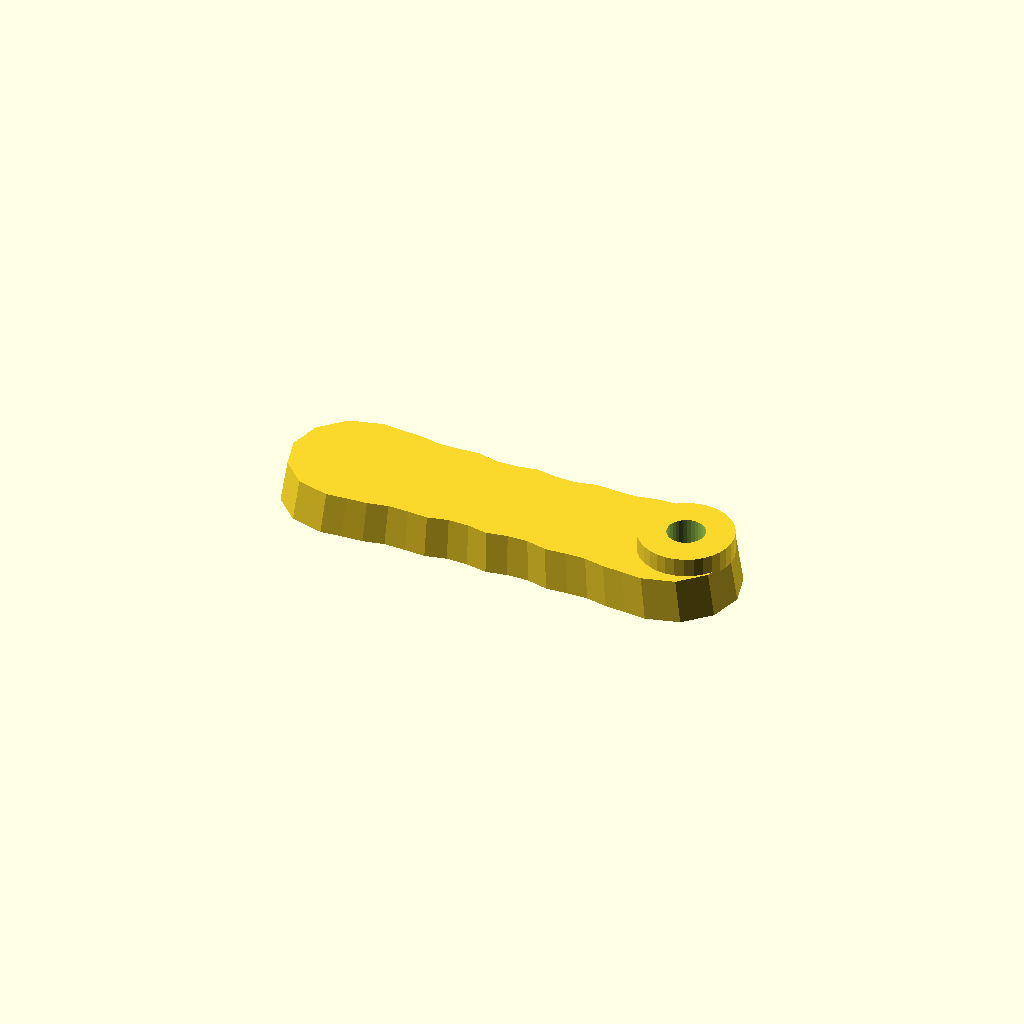
Cell 1: rendered with the file's own defaults.
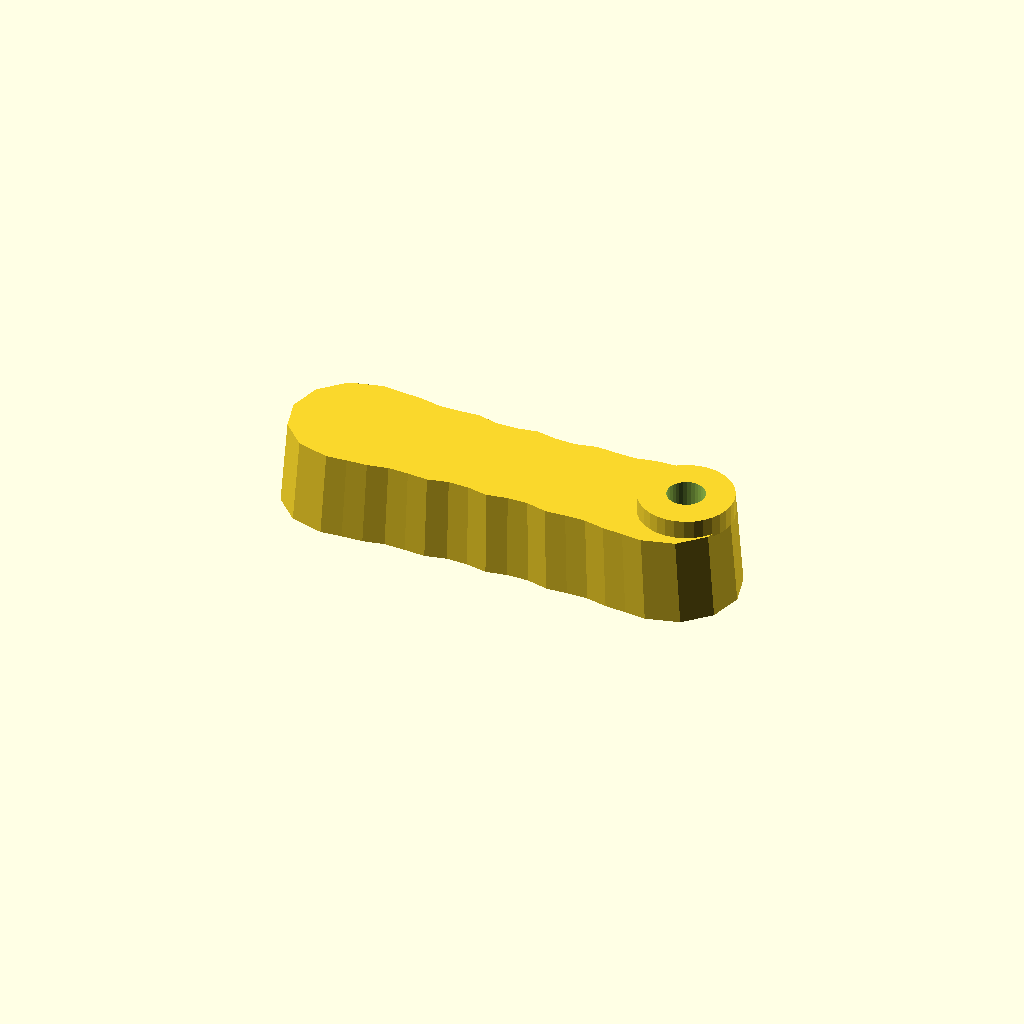
Cell 2 — thickness set to 28, the other parameters unchanged.
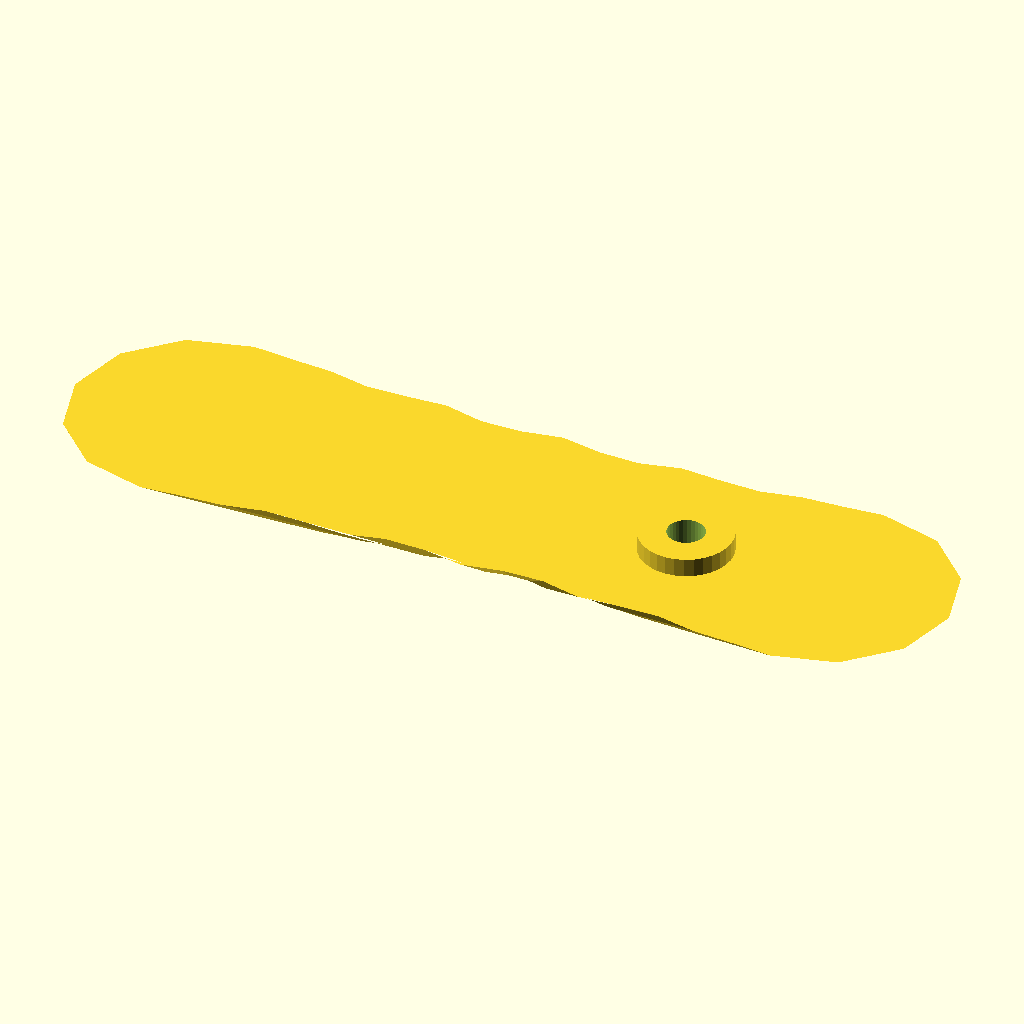
Cell 3: draft = 1.94 (everything else at default).
All cells are drawn from one camera (rotation 55°, 0°, 25°, orthographic, colour scheme Cornfield), so only the parameter changes between them.
The OpenSCAD source (optional_data/data/gen2/handles/part_0073.scad):
$fn = 32;

// ----------------------------------------------------------------------
// Handle: 150 x 42 mm grip, 14 mm thick
// ----------------------------------------------------------------------

// --- parameters (mm) ---
length = 150;             // grip length
width = 42;               // grip width
thickness = 14;           // grip thickness
waist = 0.86;             // width factor at the middle
draft = 0.97;             // top face scale of the extrusion
scallops = 5;             // finger rests per side
ripple = 0.05;            // depth factor of the finger rests
boss_d = 30;              // mounting boss diameter
boss_h = 6;               // mounting boss height
boss_hole_d = 12;         // screw clearance through the boss
boss_r = 58;              // boss centre from the grip centre

/* ergonomic grip outline, closed spline-like polygon in the XY plane */
grip = [[-54, 21], [-47.25, 20.402], [-40.5, 20.019], [-33.75, 18.668], [-27, 18.795], [-20.25, 19.207], [-13.5, 17.639], [-6.75, 17.765], [0, 18.963], [6.75, 17.765], [13.5, 17.639], [20.25, 19.207], [27, 18.795], [33.75, 18.668], [40.5, 20.019], [47.25, 20.402], [54, 21], [64.5, 18.187], [72.187, 10.5], [75, 0], [72.187, -10.5], [64.5, -18.187], [54, -21], [54, -21], [47.25, -20.402], [40.5, -20.019], [33.75, -18.668], [27, -18.795], [20.25, -19.207], [13.5, -17.639], [6.75, -17.765], [0, -18.963], [-6.75, -17.765], [-13.5, -17.639], [-20.25, -19.207], [-27, -18.795], [-33.75, -18.668], [-40.5, -20.019], [-47.25, -20.402], [-54, -21], [-64.5, -18.187], [-72.187, -10.5], [-75, 0], [-72.187, 10.5], [-64.5, 18.187], [-54, 21]];

module grip_body() {
  linear_extrude(height = thickness, scale = draft) polygon(grip);
}

module boss_body() {
  /* sunk 1 mm into the grip so the joint overlaps */
  translate([boss_r, 0, thickness - 1]) cylinder(h = boss_h + 1, d = boss_d);
}

difference() {
  union() {
    grip_body();
    boss_body();
  }
  translate([boss_r, 0, -1]) cylinder(h = thickness + boss_h + 2, d = boss_hole_d);
}
Parameter table extracted from the source (name, type, default, range or options):
length: number, default 150
width: number, default 42
thickness: number, default 14
waist: number, default 0.86
draft: number, default 0.97
scallops: number, default 5
ripple: number, default 0.05
boss_d: number, default 30
boss_h: number, default 6
boss_hole_d: number, default 12
boss_r: number, default 58
